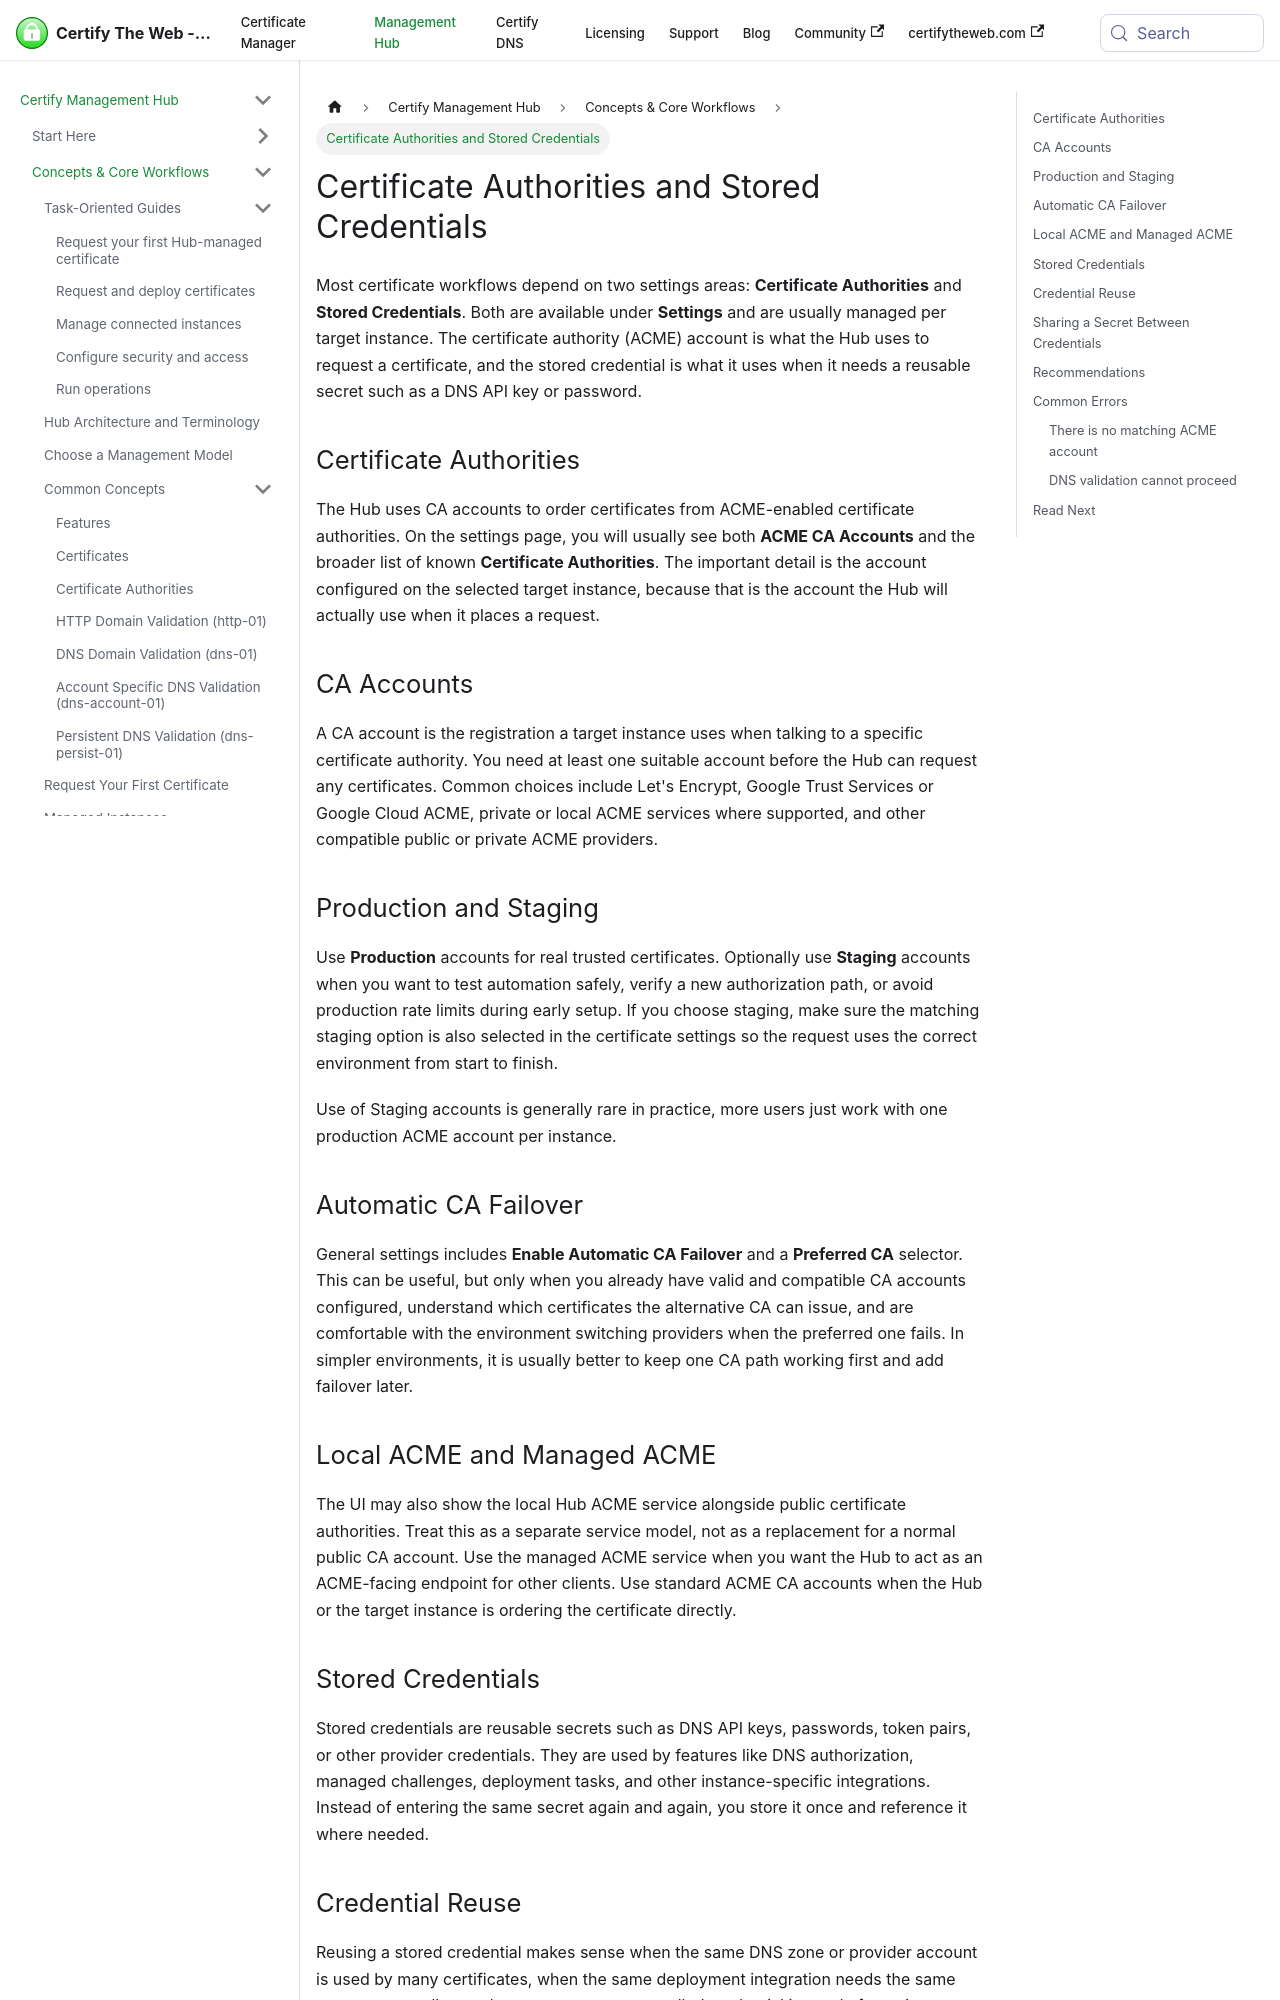

repository: webprofusion/certify-docs · page: docs/hub/guides/certificate-authorities-and-credentials/index.html · generator: docusaurus

---
title: Certificate Authorities and Stored Credentials
description: Configure CA accounts, failover, staging, and reusable stored credentials for certificate requests, DNS validation, and deployment in the Hub.
---

# Certificate Authorities and Stored Credentials

Most certificate workflows depend on two settings areas: **Certificate Authorities** and **Stored Credentials**. Both are available under **Settings** and are usually managed per target instance. The certificate authority (ACME) account is what the Hub uses to request a certificate, and the stored credential is what it uses when it needs a reusable secret such as a DNS API key or password.

## Certificate Authorities

The Hub uses CA accounts to order certificates from ACME-enabled certificate authorities. On the settings page, you will usually see both **ACME CA Accounts** and the broader list of known **Certificate Authorities**. The important detail is the account configured on the selected target instance, because that is the account the Hub will actually use when it places a request.

## CA Accounts

A CA account is the registration a target instance uses when talking to a specific certificate authority. You need at least one suitable account before the Hub can request any certificates. Common choices include Let's Encrypt, Google Trust Services or Google Cloud ACME, private or local ACME services where supported, and other compatible public or private ACME providers.

## Production and Staging

Use **Production** accounts for real trusted certificates. Optionally use **Staging** accounts when you want to test automation safely, verify a new authorization path, or avoid production rate limits during early setup. If you choose staging, make sure the matching staging option is also selected in the certificate settings so the request uses the correct environment from start to finish.

Use of Staging accounts is generally rare in practice, more users just work with one production ACME account per instance.

## Automatic CA Failover

General settings includes **Enable Automatic CA Failover** and a **Preferred CA** selector. This can be useful, but only when you already have valid and compatible CA accounts configured, understand which certificates the alternative CA can issue, and are comfortable with the environment switching providers when the preferred one fails. In simpler environments, it is usually better to keep one CA path working first and add failover later.

## Local ACME and Managed ACME

The UI may also show the local Hub ACME service alongside public certificate authorities. Treat this as a separate service model, not as a replacement for a normal public CA account. Use the managed ACME service when you want the Hub to act as an ACME-facing endpoint for other clients. Use standard ACME CA accounts when the Hub or the target instance is ordering the certificate directly.
